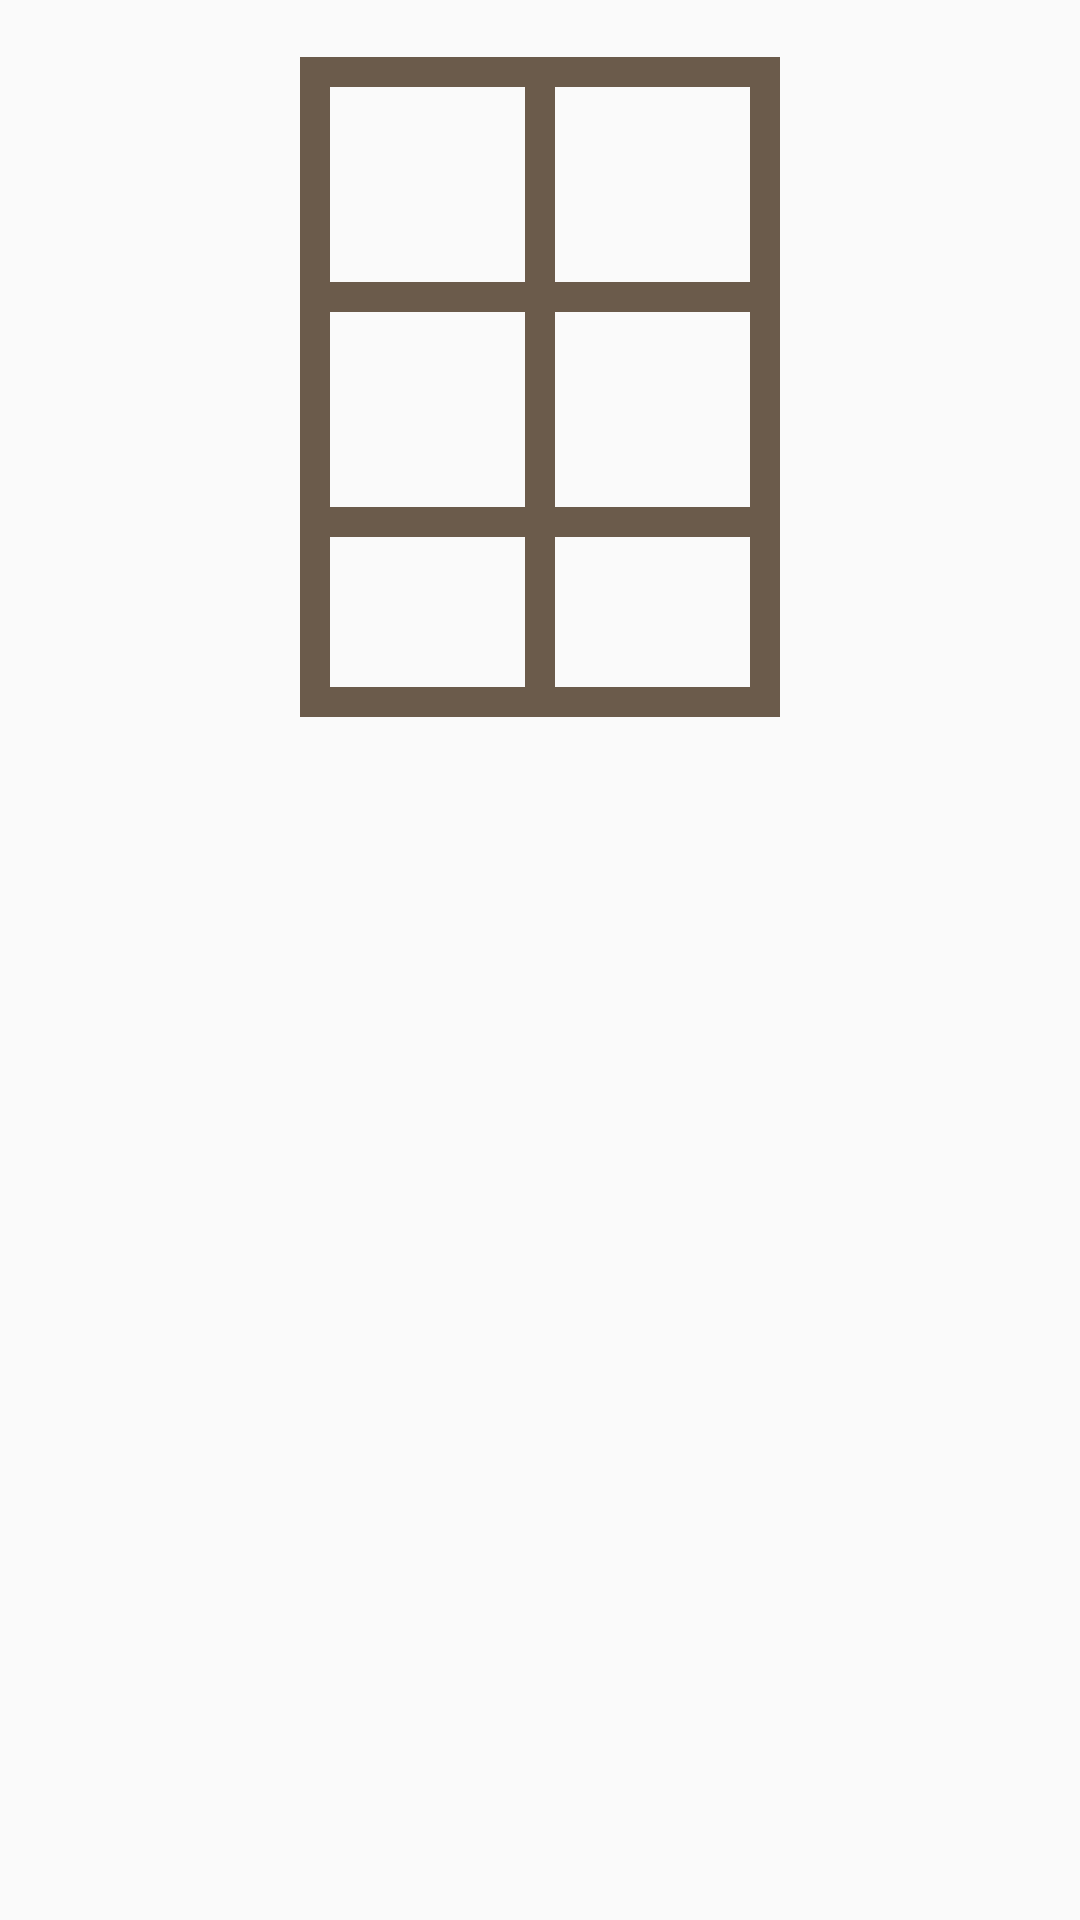

Here is an Android app screen rendered from its layout file. Give the layout XML and the strings, colors and styles it references.
<!-- AndroidManifest.xml: application theme AppTheme -->
<!-- res/layout/codi_item_layout.xml -->
<?xml version="1.0" encoding="utf-8"?>
<LinearLayout
    xmlns:android="http://schemas.android.com/apk/res/android"
    android:layout_width="match_parent"
    android:layout_height="wrap_content"
    android:gravity="center_horizontal"
    android:orientation="vertical">
    <TextView
        android:id="@+id/appdate"
        android:gravity="center"
        android:layout_width="match_parent"
        android:layout_height="wrap_content" />
    <RelativeLayout
        android:gravity="center_horizontal"
        android:layout_width="wrap_content"
        android:background="@drawable/border_large"
        android:layout_height="wrap_content"
        android:padding="5dp">
        <ImageView
        android:id="@+id/appicon"
        android:padding="2dp"
        android:background="@drawable/border"
        android:layout_width="75dp"
        android:layout_height="75dp"/>
        <ImageView
            android:id="@+id/appicon2"
            android:padding="2dp"
            android:background="@drawable/border"
            android:layout_below="@+id/appicon"
            android:layout_width="75dp"
            android:layout_height="75dp"/>
        <ImageView
            android:id="@+id/appicon3"
            android:padding="2dp"
            android:background="@drawable/border"
            android:layout_below="@+id/appicon2"
            android:paddingLeft="7dp"
            android:layout_width="75dp"
            android:layout_height="60dp"/>
        <ImageView
            android:id="@+id/appicon4"
            android:padding="2dp"
            android:background="@drawable/border"
            android:layout_toRightOf="@+id/appicon"
            android:layout_width="75dp"
            android:layout_height="75dp"/>
        <ImageView
            android:id="@+id/appicon5"
            android:padding="2dp"
            android:background="@drawable/border"
            android:layout_toRightOf="@+id/appicon2"
            android:layout_below="@+id/appicon4"
            android:layout_width="75dp"
            android:layout_height="75dp"/>
        <ImageView
            android:id="@+id/appicon6"
            android:padding="2dp"
            android:background="@drawable/border"
            android:layout_toRightOf="@+id/appicon3"
            android:layout_below="@+id/appicon5"
            android:paddingLeft="14dp"
            android:layout_width="75dp"
            android:layout_height="60dp"/>

    </RelativeLayout>


</LinearLayout>
<!-- resources referenced by this layout -->
<resources>
  <!-- drawable border (drawable) -->
  <?xml version="1.0" encoding="utf-8"?>
  <shape xmlns:android="http://schemas.android.com/apk/res/android"
      android:shape="rectangle">
      <stroke
          android:width="5dip"
          android:color="#6b5b4b" />
  </shape>
  <!-- drawable border_large (drawable-v24) -->
  <?xml version="1.0" encoding="utf-8"?>
  <shape xmlns:android="http://schemas.android.com/apk/res/android"
      android:shape="rectangle">
      <stroke
          android:width="6dip"
          android:color="#6b5b4b" />
  </shape>
  <style name="AppTheme" parent="Theme.AppCompat.Light">
          <item name="android:textColorPrimary">@color/black</item>
          <item name="android:actionBarSize">40dp</item>
          <item name="android:actionMenuTextColor">@color/black</item>
          <item name="actionBarSize">40dp</item>
      </style>
  <color name="black">#000000</color>
</resources>
